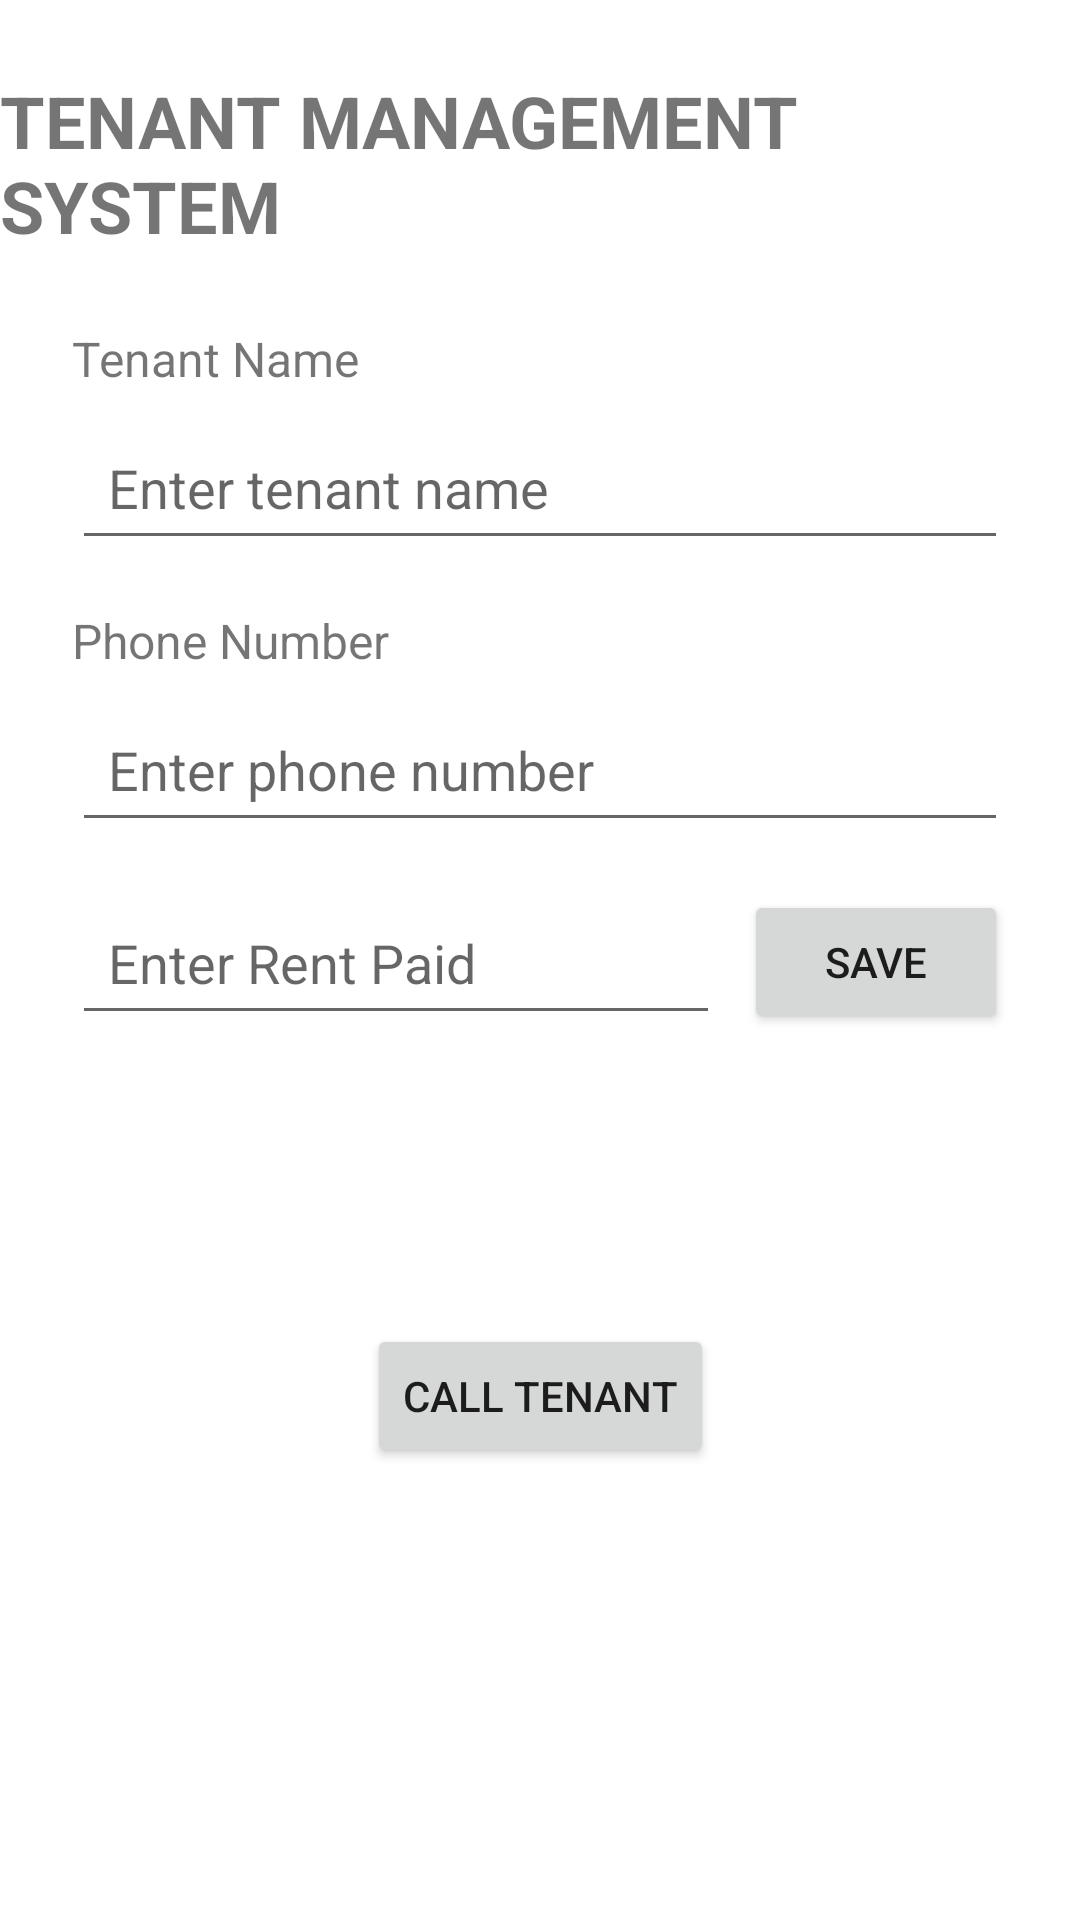

Write the Android layout XML for this screen, with the resource values it uses.
<!-- AndroidManifest.xml: application theme Theme.TenantManagementSystem -->
<!-- res/layout/activity_main.xml -->
<?xml version="1.0" encoding="utf-8"?>
<layout xmlns:android="http://schemas.android.com/apk/res/android"
    xmlns:app="http://schemas.android.com/apk/res-auto">

    <data>
        <variable
            name="tenant"
            type="com.example.tenantmanagementsystem.Tenant" />
    </data>

    <androidx.constraintlayout.widget.ConstraintLayout
        android:layout_width="match_parent"
        android:layout_height="match_parent">

        <TextView
            android:id="@+id/titleTextView"
            android:layout_width="wrap_content"
            android:layout_height="wrap_content"
            android:text="TENANT MANAGEMENT SYSTEM"
            android:textSize="24sp"
            android:textStyle="bold"
            android:layout_marginTop="24dp"
            app:layout_constraintTop_toTopOf="parent"
            app:layout_constraintStart_toStartOf="parent"
            app:layout_constraintEnd_toEndOf="parent" />

        <TextView
            android:id="@+id/tenantNameLabel"
            android:layout_width="wrap_content"
            android:layout_height="wrap_content"
            android:text="Tenant Name"
            android:textSize="16sp"
            android:layout_marginTop="24dp"
            android:layout_marginStart="24dp"
            app:layout_constraintTop_toBottomOf="@id/titleTextView"
            app:layout_constraintStart_toStartOf="parent" />

        <EditText
            android:id="@+id/tenantNameEditText"
            android:layout_width="0dp"
            android:layout_height="wrap_content"
            android:hint="Enter tenant name"
            android:minHeight="48dp"
            android:padding="12dp"
            android:layout_marginTop="8dp"
            android:layout_marginStart="24dp"
            android:layout_marginEnd="24dp"
            app:layout_constraintTop_toBottomOf="@id/tenantNameLabel"
            app:layout_constraintStart_toStartOf="parent"
            app:layout_constraintEnd_toEndOf="parent" />

        <TextView
            android:id="@+id/phoneLabel"
            android:layout_width="wrap_content"
            android:layout_height="wrap_content"
            android:text="Phone Number"
            android:textSize="16sp"
            android:layout_marginTop="16dp"
            android:layout_marginStart="24dp"
            app:layout_constraintTop_toBottomOf="@id/tenantNameEditText"
            app:layout_constraintStart_toStartOf="parent" />

        <EditText
            android:id="@+id/phoneEditText"
            android:layout_width="0dp"
            android:layout_height="wrap_content"
            android:hint="Enter phone number"
            android:inputType="phone"
            android:minHeight="48dp"
            android:padding="12dp"
            android:layout_marginTop="8dp"
            android:layout_marginStart="24dp"
            android:layout_marginEnd="24dp"
            app:layout_constraintTop_toBottomOf="@id/phoneLabel"
            app:layout_constraintStart_toStartOf="parent"
            app:layout_constraintEnd_toEndOf="parent" />

        <EditText
            android:id="@+id/rentEditText"
            android:layout_width="0dp"
            android:layout_height="wrap_content"
            android:hint="Enter Rent Paid"
            android:inputType="numberDecimal"
            android:minHeight="48dp"
            android:padding="12dp"
            android:layout_marginStart="24dp"
            android:layout_marginTop="16dp"
            android:layout_marginEnd="8dp"
            app:layout_constraintTop_toBottomOf="@id/phoneEditText"
            app:layout_constraintStart_toStartOf="parent"
            app:layout_constraintEnd_toStartOf="@id/saveButton" />

        <Button
            android:id="@+id/saveButton"
            android:layout_width="wrap_content"
            android:layout_height="wrap_content"
            android:text="SAVE"
            android:layout_marginEnd="24dp"
            app:layout_constraintTop_toTopOf="@id/rentEditText"
            app:layout_constraintEnd_toEndOf="parent" />

        <TextView
            android:id="@+id/tenantResultTextView"
            android:layout_width="0dp"
            android:layout_height="wrap_content"
            android:text="@{tenant.summary()}"
            android:textSize="18sp"
            android:padding="16dp"
            android:layout_margin="24dp"
            app:layout_constraintTop_toBottomOf="@id/rentEditText"
            app:layout_constraintStart_toStartOf="parent"
            app:layout_constraintEnd_toEndOf="parent" />

        <Button
            android:id="@+id/callButton"
            android:layout_width="wrap_content"
            android:layout_height="wrap_content"
            android:text="CALL TENANT"
            android:layout_marginTop="16dp"
            app:layout_constraintTop_toBottomOf="@id/tenantResultTextView"
            app:layout_constraintStart_toStartOf="parent"
            app:layout_constraintEnd_toEndOf="parent" />

    </androidx.constraintlayout.widget.ConstraintLayout>
</layout>
<!-- resources referenced by this layout -->
<resources>
  <style name="Theme.TenantManagementSystem" parent="Theme.MaterialComponents.DayNight.NoActionBar">
  
          <item name="colorPrimary">@color/purple_500</item>
          <item name="colorPrimaryVariant">@color/purple_700</item>
          <item name="colorOnPrimary">@color/white</item>
  
          <item name="colorSecondary">@color/teal_200</item>
          <item name="colorSecondaryVariant">@color/teal_700</item>
          <item name="colorOnSecondary">@color/black</item>
  
          <item name="android:statusBarColor">?attr/colorPrimaryVariant</item>
  
      </style>
  <!-- not gathered from this repository: default colours our renderer supplied (Android Studio template values) -->
  <color name="purple_500">#FF6200EE</color>
  <color name="purple_700">#FF3700B3</color>
  <color name="teal_200">#FF03DAC5</color>
  <color name="teal_700">#FF018786</color>
  <color name="black">#FF000000</color>
  <color name="white">#FFFFFFFF</color>
</resources>
